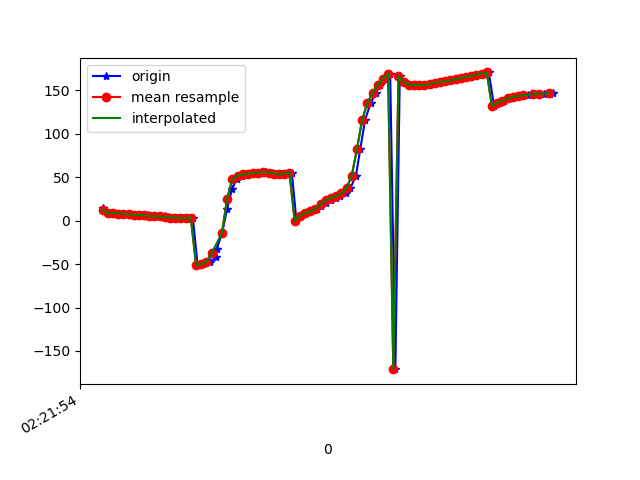

The table this chart was drawn from, first rows:
1617848514303, 544157857219396, 14.038059, 10.628431, -16.764433
1617848514307, 544157876450166, 11.29, 12.68, -20.67
1617848514326, 544157895680936, 8.784, 14.32, -24.02
1617848514345, 544157914911706, 8.807, 15.15, -24.33
1617848514366, 544157934142476, 8.071, 15.3, -25.57
1617848514380, 544157953373246, 7.977, 15.63, -25.81
1617848514402, 544157972604016, 7.099, 16.45, -27.49
1617848514422, 544157991834786, 6.733, 16.4, -27.83
1617848514440, 544158011065556, 6.642, 17.37, -28.34
1617848514465, 544158030296326, 5.978, 17.5, -29.72
1617848514477, 544158049527096, 5.883, 17.7, -29.94
1617848514495, 544158068757866, 5.302, 18.99, -31.43
1617848514516, 544158087988636, 4.892, 19.21, -32.43
1617848514539, 544158107219406, 4.794, 19.8, -32.45
1617848514551, 544158126450176, 3.856, 21.22, -34.25
1617848514571, 544158145680946, 3.532, 22.09, -34.86
1617848514591, 544158164911716, 3.503, 23.63, -34.59
1617848514611, 544158184142486, 2.879, 25.68, -36.33
1617848514631, 544158203373256, 2.97, 27.85, -37.13
1617848514648, 544158222604026, 3.49, 31.07, -37.67
1617848514666, 544158241834796, -50.57, 32.47, -28.56
1617848514687, 544158261065566, -50.12, 41.11, -35.94
1617848514713, 544158280296336, -47.4, 50.78, -44.98
1617848514738, 544158299527106, -42.42, 58.64, -51.72
1617848514739, 544158318757876, -32.93, 65.87, -63.39
1617848514761, 544158337988646, -14.16, 71.28, -85.09
1617848514780, 544158357219416, 13.92, 72.5, -117
1617848514799, 544158376450186, 36.56, 68.86, -144.3
1617848514817, 544158395680956, 47.58, 64.01, -160.9
1617848514837, 544158414911726, 51.73, 60.97, -170.9
1617848514856, 544158434142496, 53.25, 60.07, -178.7
1617848514875, 544158453373266, 53.85, 60.29, 174.5
1617848514896, 544158472604036, 54.31, 60.94, 168.5
1617848514915, 544158491834806, 55.24, 61.54, 162.9
1617848514931, 544158511065576, 55.83, 61.35, 158.6
1617848514954, 544158530296346, 55.23, 60.14, 156.2
1617848514970, 544158549527116, 53.92, 58.36, 155.5
1617848514989, 544158568757886, 53.22, 56.91, 155.5
1617848515006, 544158587988656, 53.96, 56.56, 155.5
1617848515029, 544158607219426, 55.34, 56.81, 156
1617848515047, 544158626450196, -0.1405, 57.71, -163.8
1617848515065, 544158645680966, 5.558, 56.77, -178.5
1617848515084, 544158664911736, 8.342, 54.15, 176.3
1617848515102, 544158684142506, 10.7, 51.5, 176.1
1617848515125, 544158703373276, 13.65, 50.99, 176.9
1617848515141, 544158722604046, 17.05, 53.46, 177.6
1617848515159, 544158741834816, 20.4, 57.25, 178.5
1617848515179, 544158761065586, 23.52, 61.06, 179.3
1617848515198, 544158780296356, 26.3, 64.65, 179.4
1617848515216, 544158799527126, 28.51, 68.09, 179.1
1617848515238, 544158818757896, 31.36, 72.18, 177.3
1617848515255, 544158837988666, 37.4, 76.8, 171.6
1617848515276, 544158857219436, 51.73, 80.93, 157
1617848515293, 544158876450206, 82.23, 83.06, 125.6
1617848515311, 544158895680976, 115.8, 82.07, 90.68
1617848515333, 544158914911746, 135.3, 79.1, 69.5
1617848515352, 544158934142516, 146.8, 75.09, 56.13
1617848515369, 544158953373286, 155.8, 69.87, 45.6
1617848515389, 544158972604056, 163.4, 63.14, 37.42
1617848515408, 544158991834826, 169.2, 55.35, 31.78
1617848515428, 544159011065596, -170.9, 59.8, 1.844
... 32 more rows
